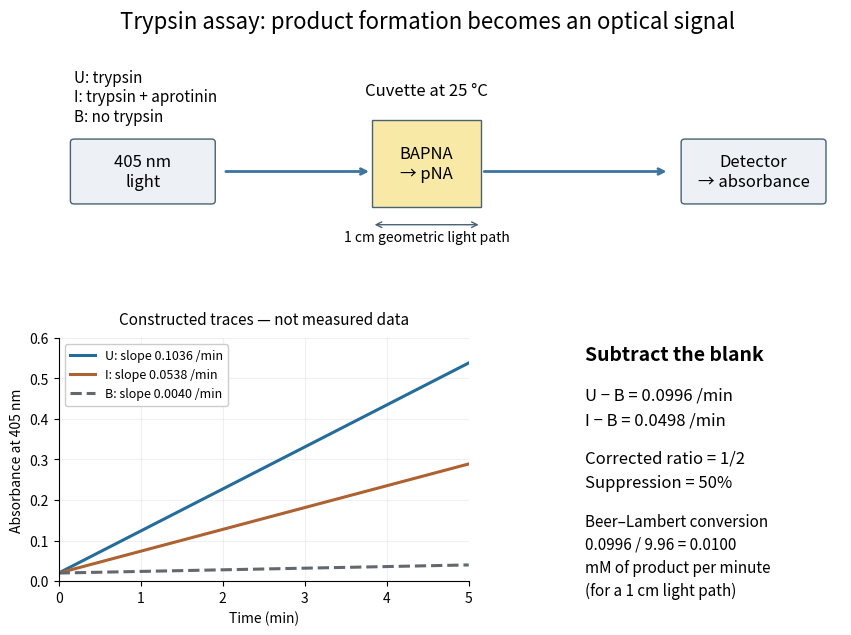

The matplotlib source for this figure: (Note: this script raises an exception after producing the figure.)
"""Illustrate assay controls and original, explicitly constructed absorbance traces."""

from pathlib import Path

import matplotlib.pyplot as plt
import numpy as np
from matplotlib.patches import FancyBboxPatch, Rectangle


def main():
    fig = plt.figure(figsize=(9, 6.5), dpi=120, facecolor="white")
    grid = fig.add_gridspec(2, 2, height_ratios=[1.0, 1.5], width_ratios=[1.6, 1.0],
                           left=0.09, right=0.96, bottom=0.10, top=0.88,
                           hspace=0.50, wspace=0.35)
    apparatus = fig.add_subplot(grid[0, :])
    apparatus.set(xlim=(0, 10), ylim=(0, 2.5))
    apparatus.axis("off")
    fig.suptitle("Trypsin assay: product formation becomes an optical signal", fontsize=16)

    for x, label in [(0.2, "405 nm\nlight"), (8.0, "Detector\n→ absorbance")]:
        apparatus.add_patch(FancyBboxPatch((x, 0.55), 1.75, 0.9,
                                          boxstyle="round,pad=0.05", facecolor="#edf1f5",
                                          edgecolor="#496173"))
        apparatus.text(x + 0.875, 1.0, label, ha="center", va="center", fontsize=12)
    apparatus.add_patch(Rectangle((4.0, 0.45), 1.4, 1.35, facecolor="#f8e9a7", edgecolor="#496173"))
    apparatus.text(4.7, 2.17, "Cuvette at 25 °C", fontsize=12, ha="center")
    apparatus.text(4.7, 1.12, "BAPNA\n→ pNA", fontsize=12, ha="center", va="center")
    apparatus.annotate("", xy=(4.0, 1.0), xytext=(2.1, 1.0),
                       arrowprops={"arrowstyle": "->", "color": "#3b73a1", "lw": 2})
    apparatus.annotate("", xy=(7.8, 1.0), xytext=(5.4, 1.0),
                       arrowprops={"arrowstyle": "->", "color": "#3b73a1", "lw": 2})
    apparatus.annotate("", xy=(4.0, 0.18), xytext=(5.4, 0.18),
                       arrowprops={"arrowstyle": "<->", "color": "#496173"})
    apparatus.text(4.7, -0.08, "1 cm geometric light path", fontsize=10, ha="center")
    apparatus.text(0.2, 2.15, "U: trypsin\nI: trypsin + aprotinin\nB: no trypsin", fontsize=11, va="center")

    ax = fig.add_subplot(grid[1, 0])
    t = np.linspace(0, 5, 101)
    initial = 0.02
    rates = {"U": 0.1036, "I": 0.0538, "B": 0.0040}
    colors = {"U": "#246c9b", "I": "#ae6131", "B": "#63686e"}
    for label, rate in rates.items():
        ax.plot(t, initial + rate * t, lw=2.2, color=colors[label],
                linestyle="--" if label == "B" else "-",
                label=f"{label}: slope {rate:.4f} /min")
    ax.set(xlabel="Time (min)", ylabel="Absorbance at 405 nm", xlim=(0, 5), ylim=(0, 0.60))
    ax.set_title("Constructed traces — not measured data", fontsize=11, pad=10)
    ax.legend(loc="upper left", fontsize=9, framealpha=1)
    ax.grid(alpha=0.18)
    ax.spines[["top", "right"]].set_visible(False)

    notes = fig.add_subplot(grid[1, 1])
    notes.axis("off")
    notes.text(0, 0.97, "Subtract the blank", fontsize=14, weight="bold", va="top")
    notes.text(0, 0.80, "U − B = 0.0996 /min\nI − B = 0.0498 /min", fontsize=12, linespacing=1.6, va="top")
    notes.text(0, 0.54, "Corrected ratio = 1/2\nSuppression = 50%", fontsize=12, linespacing=1.6, va="top")
    notes.text(0, 0.28, "Beer–Lambert conversion\n0.0996 / 9.96 = 0.0100\nmM of product per minute\n(for a 1 cm light path)",
               fontsize=11, linespacing=1.45, va="top")
    fig.savefig(Path.cwd() / (Path(__file__).stem + ".png"), facecolor="white")
    plt.close(fig)


if __name__ == "__main__":
    main()
